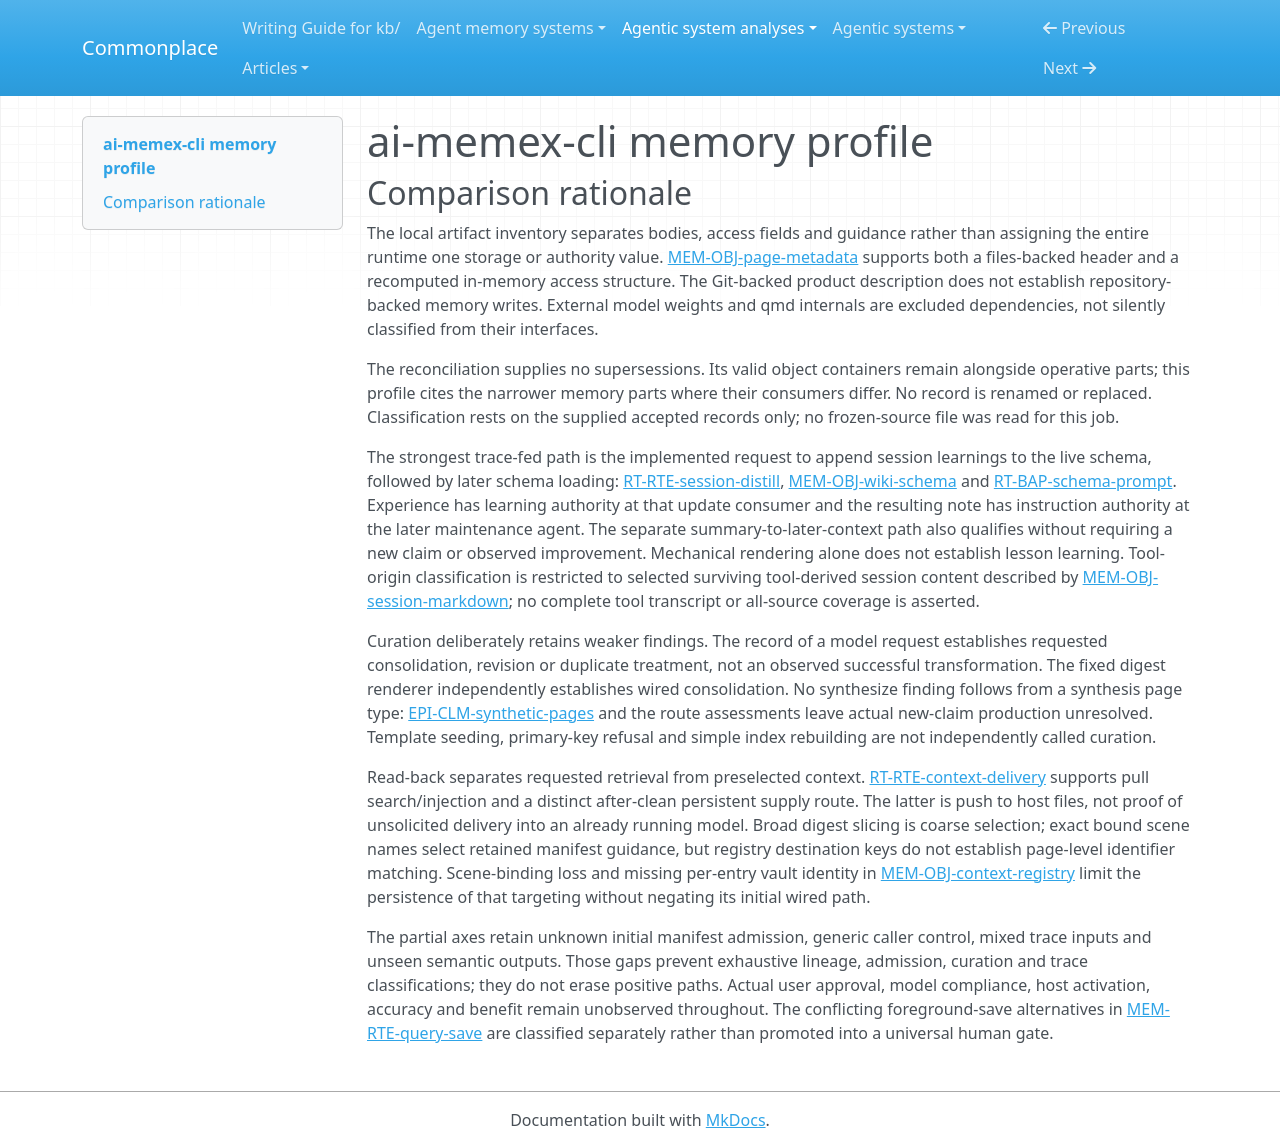

repository: zby/commonplace · page: agentic-system-analyses/retained/zelixag--ai-memex-cli/memory-profile/index.html · generator: mkdocs

---
type: agentic-system-analyses/types/agentic-system-memory-profile.md
description: 'Memory profile of ai-memex-cli: local retained documents, guidance, access metadata and
  later-consumer projections'
run-id: AAS-2026-10-15-ai-memex-cli-4324549b4bc0-01
source-identity: https://github.com/zelixag/ai-memex-cli
reviewed-boundary: 4adb274a33cbb9ff0f03a6aeeb9c8d2525a5ac3f
memory-comparison:
  version: 2
  scope: Local accumulated raw/session documents, wiki text and metadata, live-schema additions, catalog/action
    history, semantic findings, recomputed access index, scene manifests, context registry, local copies
    and installed host projections, including their admission, maintenance and later-consumer routes.
    Excludes unchanged shipped workflow text, ordinary transient invocation/lint state without durable
    projection, external agent/provider histories, weights and checkpoints, and qmd internal indexes;
    qmd-backed requested retrieval remains a pull route, not a classification of its internal storage.
  axes:
    storage_substrate:
      assessment: known
      units:
      - scope: Raw and session documents, wiki bodies and headers, live schema, catalog/log, local copies,
          scene manifests, registry and host bootstrap files
        assessment: known
        findings:
        - value: files
          basis: wired
          records: &id001
          - memory.md#mem-obj-raw
          - memory.md#mem-obj-session-markdown
          - memory.md#mem-obj-wiki-body
          - memory.md#mem-obj-page-metadata
          - memory.md#mem-obj-wiki-schema
          - memory.md#mem-obj-index-log
          - memory.md#mem-obj-local-projection
          - memory.md#mem-obj-scene-manifest
          - memory.md#mem-obj-context-registry
          - memory.md#mem-obj-host-bootstrap
          note: Persistent Markdown/YAML and JSON artifacts are ordinary files; no repository commit policy
            is implied.
        records: *id001
        note: Each retained local artifact has a filesystem location in the accepted inventory.
      - scope: Recomputed wiki index used to access retained pages
        assessment: known
        findings:
        - value: in-memory
          basis: wired
          records:
          - memory.md#mem-obj-page-metadata
          note: buildWikiIndex constructs process objects from retained metadata and links.
        records:
        - memory.md#mem-obj-page-metadata
        note: An access structure is rebuilt from page files rather than persisted as a separate index.
      records:
      - memory.md#mem-obj-raw
      - memory.md#mem-obj-session-markdown
      - memory.md#mem-obj-wiki-body
      - memory.md#mem-obj-page-metadata
      - memory.md#mem-obj-wiki-schema
      - memory.md#mem-obj-index-log
      - memory.md#mem-obj-local-projection
      - memory.md#mem-obj-scene-manifest
      - memory.md#mem-obj-context-registry
      - memory.md#mem-obj-host-bootstrap
      note: The local retained-object and access-structure inventory is covered. Files, not Markdown encoding
        or the product Git description, establish the substrate; external provider and qmd internals are
        outside this memory boundary.
    representational_form:
      assessment: known
      units:
      - scope: Source/session prose, wiki prose and descriptions, catalog/history, live guidance, semantic
          findings and generated local/host text at interpreting consumers
        assessment: known
        findings:
        - value: natural-language
          basis: wired
          records:
          - memory.md#mem-obj-raw
          - memory.md#mem-obj-session-markdown
          - memory.md#mem-obj-wiki-body
          - memory.md#mem-obj-page-metadata
          - memory.md#mem-obj-wiki-schema
          - memory.md#mem-obj-index-log
          - memory.md#mem-obj-lint-results
          - memory.md#mem-obj-local-projection
          - memory.md#mem-obj-scene-manifest
          - memory.md#mem-obj-host-bootstrap
          note: Documents, guidance and readable projections retain textual content at these consumers.
        records:
        - memory.md#mem-obj-raw
        - memory.md#mem-obj-session-markdown
        - memory.md#mem-obj-wiki-body
        - memory.md#mem-obj-page-metadata
        - memory.md#mem-obj-wiki-schema
        - memory.md#mem-obj-index-log
        - memory.md#mem-obj-lint-results
        - memory.md#mem-obj-local-projection
        - memory.md#mem-obj-scene-manifest
        - memory.md#mem-obj-host-bootstrap
        note: Natural-language payloads are delivered or made available for human/model interpretation;
          this does not establish host activation.
      - scope: Page IDs, tags, links and metadata at fixed selectors/checkers; schema/local include directives;
          session provenance fields; registry and scene fields; host markers/configuration
        assessment: known
        findings:
        - value: symbolic
          basis: wired
          records:
          - memory.md#mem-obj-page-metadata
          - memory.md#mem-obj-wiki-schema
          - memory.md#mem-obj-session-markdown
          - memory.md#mem-obj-local-projection
          - memory.md#mem-obj-context-registry
          - memory.md#mem-obj-scene-manifest
          - memory.md#mem-obj-host-bootstrap
          note: Structured fields determine indexing, include resolution, dispatch or rendering independently
            of the prose interpretation path.
        records:
        - memory.md#mem-obj-page-metadata
        - memory.md#mem-obj-wiki-schema
        - memory.md#mem-obj-session-markdown
        - memory.md#mem-obj-local-projection
        - memory.md#mem-obj-context-registry
        - memory.md#mem-obj-scene-manifest
        - memory.md#mem-obj-host-bootstrap
        note: These operative parts have localized fields interpreted by fixed parsing, selection or rendering
          rules.
      records:
      - memory.md#mem-obj-raw
      - memory.md#mem-obj-session-markdown
      - memory.md#mem-obj-wiki-body
      - memory.md#mem-obj-page-metadata
      - memory.md#mem-obj-wiki-schema
      - memory.md#mem-obj-index-log
      - memory.md#mem-obj-lint-results
      - memory.md#mem-obj-local-projection
      - memory.md#mem-obj-scene-manifest
      - memory.md#mem-obj-host-bootstrap
      - memory.md#mem-obj-context-registry
      note: Coverage separates interpreting consumers from fixed-rule access consumers. No external model
        parameters or opaque provider checkpoint is included.
    lineage:
      assessment: partial
      units:
      - scope: Web/local raw material entering the vault
        assessment: known
        findings:
        - value: imported
          basis: wired
          records:
          - memory.md#mem-obj-raw
          - runtime.md#rt-rte-capture-source
          - epistemic.md#epi-rte-fetch-render
          note: Fetched/existing external documents enter retained raw files; authenticity and source
            truth remain unknown.
        records:
        - memory.md#mem-obj-raw
        - runtime.md#rt-rte-capture-source
        - epistemic.md#epi-rte-fetch-render
        note: Source acquisition is an import path, not production of the imported claims.
      - scope: Mechanical session Markdown
        assessment: known
        findings:
        - value: trace-extracted
          basis: wired
          records:
          - memory.md#mem-obj-session-markdown
          - epistemic.md#epi-rte-session-render
          note: Recorded turns are selected and rendered into durable session documents; this does not
            imply lesson extraction or complete fidelity.
        records:
        - memory.md#mem-obj-session-markdown
        - epistemic.md#epi-rte-session-render
        note: Structured parsing and fallback rendering have a recorded original-session input and derived
          file output.
      - scope: Delegated session summaries and live-schema learning additions
        assessment: known
        findings:
        - value: trace-extracted
          basis: wired
          records:
          - memory.md#mem-obj-session-markdown
          - memory.md#mem-obj-wiki-schema
          - runtime.md#rt-rte-session-distill
          note: An implemented child prompt requests decisions/practices and a schema note from recorded
            sessions; execution and faithfulness are unobserved.
        records:
        - memory.md#mem-obj-session-markdown
        - memory.md#mem-obj-wiki-schema
        - runtime.md#rt-rte-session-distill
        note: The requested derivation path is known even though no resulting note is supplied.
      - scope: Wiki content and metadata admitted through ingestion, semantic repair or foreground answer
          saving
        assessment: partial
        findings:
        - value: authored
          basis: wired
          records:
          - memory.md#mem-obj-wiki-body
          - memory.md#mem-obj-page-metadata
          - runtime.md#rt-rte-ingest-write
          - runtime.md#rt-rte-semantic-lint
          note: The delegated model creates or edits retained prose and headers.
        - value: authored
          basis: afforded
          records:
          - memory.md#mem-rte-query-save
          note: The foreground workflow permits a model-authored durable answer, subject to conflicting
            save protocols.
        records:
        - memory.md#mem-obj-wiki-body
        - memory.md#mem-obj-page-metadata
        - runtime.md#rt-rte-ingest-write
        - runtime.md#rt-rte-semantic-lint
        - memory.md#mem-rte-query-save
        note: Agent authorship and source-based derivation are established as paths. Without actual inputs/outputs,
          trace-derived versus non-trace source provenance cannot be exhaustively classified for this
          open writer.
      - scope: Seeded schema/scaffolds, catalog/log and generated local/host projections, computed index
          and context registry
        assessment: known
        findings:
        - value: other-compiled
          basis: wired
          records:
          - memory.md#mem-obj-wiki-schema
          - memory.md#mem-obj-wiki-body
          - memory.md#mem-obj-index-log
          - memory.md#mem-obj-local-projection
          - memory.md#mem-obj-host-bootstrap
          - memory.md#mem-obj-page-metadata
          - memory.md#mem-obj-context-registry
          note: Code seeds templates, renders or copies retained content, parses an access index and serializes
            control/history entries.
        records:
        - memory.md#mem-obj-wiki-schema
        - memory.md#mem-obj-wiki-body
        - memory.md#mem-obj-index-log
        - memory.md#mem-obj-local-projection
        - memory.md#mem-obj-host-bootstrap
        - memory.md#mem-obj-page-metadata
        - memory.md#mem-obj-context-registry
        note: Known template/copy/render/parse paths classify these derived parts without asserting the
          provenance of every future content edit.
      - scope: Initial scene-manifest content and authoring path
        assessment: not-determinable
        findings: []
        records:
        - memory.md#mem-obj-scene-manifest
        note: Only reading and rendering existing named manifests is established; the missing creation
          path prevents assigning initial lineage.
      records:
      - memory.md#mem-obj-raw
      - runtime.md#rt-rte-capture-source
      - epistemic.md#epi-rte-fetch-render
      - memory.md#mem-obj-session-markdown
      - epistemic.md#epi-rte-session-render
      - memory.md#mem-obj-wiki-schema
      - runtime.md#rt-rte-session-distill
      - memory.md#mem-obj-wiki-body
      - memory.md#mem-obj-page-metadata
      - runtime.md#rt-rte-ingest-write
      - runtime.md#rt-rte-semantic-lint
      - memory.md#mem-rte-query-save
      - memory.md#mem-obj-index-log
      - memory.md#mem-obj-local-projection
      - memory.md#mem-obj-host-bootstrap
      - memory.md#mem-obj-context-registry
      - memory.md#mem-obj-scene-manifest
      note: Known derivation and import paths do not establish every initial author or the semantic origin
        of hypothetical model output. Scene-manifest creation remains unresolved.
    behavioral_authority:
      assessment: partial
      units:
      - scope: Retained raw/session/wiki material and catalog/findings supplied to interpreting maintenance
          or answering consumers
        assessment: known
        findings:
        - value: knowledge
          basis: wired
          records:
          - memory.md#mem-obj-raw
          - memory.md#mem-obj-session-markdown
          - memory.md#mem-obj-wiki-body
          - memory.md#mem-obj-index-log
          - memory.md#mem-obj-lint-results
          - runtime.md#rt-rte-context-delivery
          note: Search/page/injection and maintenance routes expose retained content for interpretation.
        records:
        - memory.md#mem-obj-raw
        - memory.md#mem-obj-session-markdown
        - memory.md#mem-obj-wiki-body
        - memory.md#mem-obj-index-log
        - memory.md#mem-obj-lint-results
        - runtime.md#rt-rte-context-delivery
        note: These parts supply context or evidence rather than a factual acceptance oracle.
      - scope: Live-schema experience notes at later maintenance agents
        assessment: known
        findings:
        - value: instruction
          basis: wired
          records:
          - memory.md#mem-obj-wiki-schema
          - runtime.md#rt-bap-schema-prompt
          note: The retained note supplies standing guidance through interpreted prompt instructions.
        records:
        - memory.md#mem-obj-wiki-schema
        - runtime.md#rt-bap-schema-prompt
        note: The live schema is reloaded into later child prompts, including appended notes if written.
      - scope: Rendered scene triggers and host bootstrap at later project hosts
        assessment: known
        findings:
        - value: instruction
          basis: wired
          records:
          - memory.md#mem-obj-scene-manifest
          - memory.md#mem-obj-host-bootstrap
          - runtime.md#rt-bap-host-bootstrap
          note: Generated consultation instructions persist in host files for later sessions.
        records:
        - memory.md#mem-obj-scene-manifest
        - memory.md#mem-obj-host-bootstrap
        - runtime.md#rt-bap-host-bootstrap
        note: The host-loading contract supplies guidance; its activation is not observed.
      - scope: Page name/ID/tag/description fields at fixed keyword scoring
        assessment: known
        findings:
        - value: ranking
          basis: wired
          records:
          - memory.md#mem-obj-page-metadata
          - runtime.md#rt-rte-context-delivery
          note: Retained metadata changes relative scores and which bodies fit the selection cap.
        records:
        - memory.md#mem-obj-page-metadata
        - runtime.md#rt-rte-context-delivery
        note: Ranking uses metadata rather than page bodies; no learned ranker is implied.
      - scope: Include directives and context registry at file selection and refresh dispatch
        assessment: known
        findings:
        - value: routing
          basis: wired
          records:
          - memory.md#mem-obj-wiki-schema
          - memory.md#mem-obj-local-projection
          - memory.md#mem-obj-context-registry
          - runtime.md#rt-rte-context-delivery
          note: Includes choose payload files and installed context entries choose refresh destinations.
        records:
        - memory.md#mem-obj-wiki-schema
        - memory.md#mem-obj-local-projection
        - memory.md#mem-obj-context-registry
        - runtime.md#rt-rte-context-delivery
        note: Access/control fields select files or destinations, not truth or user permission.
      - scope: Retained page-ID inventory at link membership evaluation
        assessment: known
        findings:
        - value: validation
          basis: wired
          records:
          - memory.md#mem-obj-page-metadata
          - epistemic.md#epi-rte-mechanical-check
          - epistemic.md#epi-rte-link-check
          note: An extracted link conforms only if its target belongs to the parsed retained-ID inventory.
        records:
        - memory.md#mem-obj-page-metadata
        - epistemic.md#epi-rte-mechanical-check
        - epistemic.md#epi-rte-link-check
        note: The retained IDs provide a bounded conformance criterion; advisory diagnostics do not enforce
          rejection of page content.
      - scope: Recorded session experience at the delegated schema-note update consumer
        assessment: known
        findings:
        - value: learning
          basis: wired
          records:
          - memory.md#mem-obj-session-markdown
          - memory.md#mem-obj-wiki-schema
          - runtime.md#rt-rte-session-distill
          note: Session records feed a requested durable behavior-shaping schema append. No parameter
            training or improvement is established.
        records:
        - memory.md#mem-obj-session-markdown
        - memory.md#mem-obj-wiki-schema
        - runtime.md#rt-rte-session-distill
        note: Learning authority at the update consumer is separate from instruction authority at the
          later maintenance consumer.
      - scope: Arbitrary resulting model-authored pages, saved answers and opaque semantic judgments
        assessment: not-determinable
        findings: []
        records:
        - memory.md#mem-obj-wiki-body
        - memory.md#mem-rte-query-save
        - runtime.md#rt-rte-semantic-lint
        note: The open model routes have no supplied output corpus or consumption trace; further standing
          directions, enforcement or other effects cannot be classified from page-type names.
      records:
      - memory.md#mem-obj-raw
      - memory.md#mem-obj-session-markdown
      - memory.md#mem-obj-wiki-body
      - memory.md#mem-obj-index-log
      - memory.md#mem-obj-lint-results
      - runtime.md#rt-rte-context-delivery
      - memory.md#mem-obj-wiki-schema
      - runtime.md#rt-bap-schema-prompt
      - memory.md#mem-obj-scene-manifest
      - memory.md#mem-obj-host-bootstrap
      - runtime.md#rt-bap-host-bootstrap
      - memory.md#mem-obj-page-metadata
      - memory.md#mem-obj-local-projection
      - memory.md#mem-obj-context-registry
      - epistemic.md#epi-rte-mechanical-check
      - epistemic.md#epi-rte-link-check
      - runtime.md#rt-rte-session-distill
      - memory.md#mem-rte-query-save
      - runtime.md#rt-rte-semantic-lint
      note: Recorded knowledge, instruction, ranking, routing, validation and learning paths remain distinct.
        Initial scene authorship is not needed to identify rendered guidance, but no actual host use or
        exhaustive model-internal effects are established.
    write_agency:
      assessment: partial
      units:
      - scope: Mechanical session conversion, delegated distillation/ingestion/semantic repair, scaffold/template
          seeding, migration, projections and context regeneration
        assessment: known
        findings:
        - value: automatic
          basis: wired
          records:
          - memory.md#mem-obj-session-markdown
          - memory.md#mem-obj-wiki-schema
          - runtime.md#rt-rte-ingest-write
          - runtime.md#rt-rte-semantic-lint
          - memory.md#mem-obj-wiki-body
          - memory.md#mem-obj-local-projection
          - memory.md#mem-obj-host-bootstrap
          - memory.md#mem-obj-context-registry
          note: Code or a model determines retained output; starting the command does not make subsequent
            admission manual.
        records:
        - memory.md#mem-obj-session-markdown
        - memory.md#mem-obj-wiki-schema
        - runtime.md#rt-rte-ingest-write
        - runtime.md#rt-rte-semantic-lint
        - memory.md#mem-obj-wiki-body
        - memory.md#mem-obj-local-projection
        - memory.md#mem-obj-host-bootstrap
        - memory.md#mem-obj-context-registry
        note: Known software/model decisions admit these outputs without a wired per-content human gate.
      - scope: Interactive direct keyword-fetch result selection
        assessment: known
        findings:
        - value: manual
          basis: wired
          records:
          - runtime.md#rt-rte-capture-source
          - memory.md#mem-obj-raw
          note: The operator chooses result indices, all or none before the selected captures are written.
        records:
        - runtime.md#rt-rte-capture-source
        - memory.md#mem-obj-raw
        note: This branch requires an explicit human choice of returned sources, not verification of their
          claims.
      - scope: Yes-all/direct rule-based and delegated capture admission
        assessment: known
        findings:
        - value: automatic
          basis: wired
          records:
          - runtime.md#rt-rte-capture-source
          - memory.md#mem-obj-raw
          note: Code selects all results under --yes or fixed URL/crawl rules, and the delegated branch
            admits model-selected capture output.
        records:
        - runtime.md#rt-rte-capture-source
        - memory.md#mem-obj-raw
        note: Automatic result admission is a distinct alternative to the interactive decision.
      - scope: Foreground save/archive under installed query reference
        assessment: known
        findings:
        - value: manual
          basis: afforded
          records:
          - memory.md#mem-rte-query-save
          note: The installed reference requires a user save/archive request for the answer.
        records:
        - memory.md#mem-rte-query-save
        note: An explicit user save decision is an afforded admission alternative, not a universal gate.
      - scope: Foreground durability-based saving under vault-schema doctrine
        assessment: known
        findings:
        - value: automatic
          basis: afforded
          records:
          - memory.md#mem-rte-query-save
          note: The foreground agent may decide an answer is durable and file it under the schema protocol.
        records:
        - memory.md#mem-rte-query-save
        note: The conflicting schema alternative delegates the admission decision to model judgment.
      - scope: Initial manifest creation, arbitrary source/manual edits and caller-supplied log entries
        assessment: not-determinable
        findings: []
        records:
        - memory.md#mem-obj-scene-manifest
        - memory.md#mem-obj-raw
        - memory.md#mem-obj-wiki-body
        - memory.md#mem-obj-index-log
        note: The records do not identify a human content decision for every generic caller or an initial
          manifest writer. Authorship or software I/O alone cannot settle admission control.
      records:
      - memory.md#mem-obj-session-markdown
      - memory.md#mem-obj-wiki-schema
      - runtime.md#rt-rte-ingest-write
      - runtime.md#rt-rte-semantic-lint
      - memory.md#mem-obj-wiki-body
      - memory.md#mem-obj-local-projection
      - memory.md#mem-obj-host-bootstrap
      - memory.md#mem-obj-context-registry
      - runtime.md#rt-rte-capture-source
      - memory.md#mem-obj-raw
      - memory.md#mem-rte-query-save
      - memory.md#mem-obj-scene-manifest
      - memory.md#mem-obj-index-log
      note: Software/model admission is recorded for deterministic and delegated paths. Generic CLI invocation
        is not human content approval. Explicit source selection and optional save decisions remain local,
        while manifest initialization and some caller-supplied content control are unresolved.
    curation_operations:
      assessment: partial
      units:
      - scope: Delegated session extraction and schema-note generation
        assessment: known
        findings:
        - value: consolidate
          basis: claimed
          records:
          - memory.md#mem-obj-session-markdown
          - memory.md#mem-obj-wiki-schema
          - runtime.md#rt-rte-session-distill
          note: Requested extraction compresses existing session content into a summary and brief learning
            note.
        records:
        - memory.md#mem-obj-session-markdown
        - memory.md#mem-obj-wiki-schema
        - runtime.md#rt-rte-session-distill
        note: The implemented prompt requests selecting decisions/practices into reduced retained representations;
          model compliance is not observed.
      - scope: Existing-page ingestion and semantic repair
        assessment: partial
        findings:
        - value: evolve
          basis: claimed
          records:
          - memory.md#mem-obj-wiki-body
          - runtime.md#rt-rte-ingest-write
          - runtime.md#rt-rte-semantic-lint
          note: The maintenance prompt requests updating existing wiki pages and directly repairing safe
            defects.
        - value: dedup
          basis: claimed
          records:
          - runtime.md#rt-rte-semantic-lint
          - memory.md#mem-obj-wiki-body
          note: Semantic repair requests treatment of unambiguous duplicates, including page-merge stubs;
            actual merging is not supplied.
        records:
        - memory.md#mem-obj-wiki-body
        - runtime.md#rt-rte-ingest-write
        - runtime.md#rt-rte-semantic-lint
        note: Revision and duplicate treatment are requested. No concrete result establishes every implemented
          semantic transformation or resolves new-claim synthesis.
      - scope: Host digest rendering from retained metadata
        assessment: known
        findings:
        - value: consolidate
          basis: wired
          records:
          - memory.md#mem-obj-host-bootstrap
          - memory.md#mem-obj-page-metadata
          note: First-five-per-scene selection, whitespace collapse and description truncation reduce
            the retained catalog representation without establishing new claims.
        records:
        - memory.md#mem-obj-host-bootstrap
        - memory.md#mem-obj-page-metadata
        note: The fixed renderer selects a bounded subset and compresses existing descriptions.
      - scope: Unseen semantic outputs of ingestion, semantic diagnosis and foreground synthesis/save
        assessment: not-determinable
        findings: []
        records:
        - runtime.md#rt-rte-ingest-write
        - runtime.md#rt-rte-semantic-lint
        - memory.md#mem-rte-query-save
        - epistemic.md#epi-clm-synthetic-pages
        note: The type label synthesis is not evidence of a new claim. Input/output propositions are missing,
          preventing a positive synthesize finding or complete transformation classification.
      records:
      - memory.md#mem-obj-session-markdown
      - memory.md#mem-obj-wiki-schema
      - runtime.md#rt-rte-session-distill
      - memory.md#mem-obj-wiki-body
      - runtime.md#rt-rte-ingest-write
      - runtime.md#rt-rte-semantic-lint
      - memory.md#mem-obj-host-bootstrap
      - memory.md#mem-obj-page-metadata
      - memory.md#mem-rte-query-save
      - epistemic.md#epi-clm-synthetic-pages
      note: Requested model transformations have weaker warrants than implemented fixed transformations.
        Model output is unavailable, so synthesis, semantic preservation and complete operation coverage
        cannot be settled.
    read_back_direction:
      assessment: known
      units:
      - scope: Search, foreground page reads, explicit injection and project-local retrieval/projection
          requests
        assessment: known
        findings:
        - value: pull
          basis: wired
          records:
          - runtime.md#rt-rte-context-delivery
          - memory.md#mem-obj-raw
          - memory.md#mem-obj-wiki-body
          - memory.md#mem-obj-local-projection
          note: Search/inject/glob and explicit page access return selected retained material.
        - value: pull
          basis: afforded
          records:
          - memory.md#mem-rte-query-save
          note: Foreground query guidance directs the answering agent to look up and read retained pages.
        records:
        - runtime.md#rt-rte-context-delivery
        - memory.md#mem-obj-raw
        - memory.md#mem-obj-wiki-body
        - memory.md#mem-obj-local-projection
        - memory.md#mem-rte-query-save
        note: These operations fulfill a consumer request for retained material; their return is not another
          independent push.
      - scope: Automatic schema/catalog selection into maintenance-child prompts
        assessment: known
        findings:
        - value: push
          basis: wired
          records:
          - runtime.md#rt-rte-ingest-write
          - runtime.md#rt-rte-session-distill
          - memory.md#mem-obj-wiki-schema
          - memory.md#mem-obj-index-log
          note: Each new management invocation receives reloaded schema/catalog without the child requesting
            those individual retained parts.
        records:
        - runtime.md#rt-rte-ingest-write
        - runtime.md#rt-rte-session-distill
        - memory.md#mem-obj-wiki-schema
        - memory.md#mem-obj-index-log
        note: A target workflow request does not itself request each retained guidance/catalog part; code
          preselects them for the child.
      - scope: After-clean refresh into registered later-host context files
        assessment: known
        findings:
        - value: push
          basis: wired
          records:
          - runtime.md#rt-rte-context-delivery
          - memory.md#mem-obj-context-registry
          - memory.md#mem-obj-host-bootstrap
          - runtime.md#rt-rte-watch-repair
          note: The loop renders and supplies a persisted bootstrap/digest to registered hosts without
            a new retrieval request from those consumers.
        records:
        - runtime.md#rt-rte-context-delivery
        - memory.md#mem-obj-context-registry
        - memory.md#mem-obj-host-bootstrap
        - runtime.md#rt-rte-watch-repair
        note: The automatic clean-triggered projection is distinct from a subsequent explicit host page
          lookup.
      records:
      - runtime.md#rt-rte-context-delivery
      - memory.md#mem-obj-raw
      - memory.md#mem-obj-wiki-body
      - memory.md#mem-obj-local-projection
      - memory.md#mem-rte-query-save
      - runtime.md#rt-rte-ingest-write
      - runtime.md#rt-rte-session-distill
      - memory.md#mem-obj-wiki-schema
      - memory.md#mem-obj-index-log
      - memory.md#mem-obj-context-registry
      - memory.md#mem-obj-host-bootstrap
      - runtime.md#rt-rte-watch-repair
      note: Coverage includes explicit retrieval requests and automatic preselection/projection supply.
        Delivery into files and prompts is wired; actual external host loading remains unobserved.
    read_back_signal:
      assessment: known
      units:
      - scope: Per-invocation maintenance schema/catalog preselection
        assessment: known
        findings:
        - value: coarse
          basis: wired
          records:
          - runtime.md#rt-rte-ingest-write
          - runtime.md#rt-rte-session-distill
          - memory.md#mem-obj-wiki-schema
          - memory.md#mem-obj-index-log
          note: Automatically inlined live schema and index are broad standing context for the child.
        records:
        - runtime.md#rt-rte-ingest-write
        - runtime.md#rt-rte-session-distill
        - memory.md#mem-obj-wiki-schema
        - memory.md#mem-obj-index-log
        note: Trigger is a management invocation; selection uses availability and the configured schema/catalog
          roles, not task matching.
      - scope: Clean-triggered host digest construction
        assessment: known
        findings:
        - value: coarse
          basis: wired
          records:
          - memory.md#mem-obj-host-bootstrap
          - memory.md#mem-obj-context-registry
          - runtime.md#rt-rte-context-delivery
          note: Default first-five-per-scene digest and minimal/full mode are availability/order filtering,
            not task inference.
        records:
        - memory.md#mem-obj-host-bootstrap
        - memory.md#mem-obj-context-registry
        - runtime.md#rt-rte-context-delivery
        note: Trigger is a zero-issue report; selector uses the reloaded wiki inventory/order and configured
          mode; selected parts are count-bounded page names/descriptions.
      - scope: Bound-scene manifest selection during host projection
        assessment: known
        findings:
        - value: identifier
          basis: wired
          records:
          - memory.md#mem-obj-scene-manifest
          - memory.md#mem-obj-host-bootstrap
          - memory.md#mem-obj-context-registry
          note: A bound scene name identifies the manifest whose description/triggers are rendered into
            host context.
        records:
        - memory.md#mem-obj-scene-manifest
        - memory.md#mem-obj-host-bootstrap
        - memory.md#mem-obj-context-registry
        note: Explicit scene names select corresponding retained manifests for rendered trigger guidance.
          This does not filter the full page digest and bulk refresh can lose bindings.
      records:
      - runtime.md#rt-rte-ingest-write
      - runtime.md#rt-rte-session-distill
      - memory.md#mem-obj-wiki-schema
      - memory.md#mem-obj-index-log
      - memory.md#mem-obj-host-bootstrap
      - memory.md#mem-obj-context-registry
      - runtime.md#rt-rte-context-delivery
      - memory.md#mem-obj-scene-manifest
      note: Signals describe only included push operations, not explicit query terms or addressed pull
        files. Registry host keys choose destinations; they do not by themselves identify selected page
        payloads.
    trace_learning:
      assessment: partial
      units:
      - scope: Delegated session extraction to durable schema learning note to later maintenance prompt
        assessment: known
        findings:
        - value: 'yes'
          basis: wired
          records:
          - memory.md#mem-obj-session-markdown
          - memory.md#mem-obj-wiki-schema
          - runtime.md#rt-rte-session-distill
          - runtime.md#rt-bap-schema-prompt
          note: Recorded session experience automatically supplies a requested retained behavior-shaping
            note that later management invocations receive.
        records:
        - memory.md#mem-obj-session-markdown
        - memory.md#mem-obj-wiki-schema
        - runtime.md#rt-rte-session-distill
        - runtime.md#rt-bap-schema-prompt
        note: The code requests a trace-fed durable guidance update and later reloads that artifact. The
          wired basis does not assert compliance or benefit.
      - scope: Session-derived summaries/pages used as later knowledge context
        assessment: partial
        findings:
        - value: 'yes'
          basis: wired
          records:
          - memory.md#mem-obj-session-markdown
          - memory.md#mem-obj-wiki-body
          - runtime.md#rt-rte-session-distill
          - runtime.md#rt-rte-ingest-write
          - runtime.md#rt-rte-context-delivery
          note: The delegated branch requests retained decisions/practices from sessions; later ingestion
            and answering routes can consume that derived context.
        records:
        - memory.md#mem-obj-session-markdown
        - memory.md#mem-obj-wiki-body
        - runtime.md#rt-rte-session-distill
        - runtime.md#rt-rte-ingest-write
        - runtime.md#rt-rte-context-delivery
        note: The summary extraction/retention and ordinary later-consumer paths are wired; open ingestion
          can also take non-trace sources and resulting artifacts are not supplied.
      - scope: Other source-to-wiki, semantic-repair and foreground-save writes
        assessment: not-determinable
        findings: []
        records:
        - memory.md#mem-obj-raw
        - memory.md#mem-obj-wiki-body
        - runtime.md#rt-rte-ingest-write
        - runtime.md#rt-rte-semantic-lint
        - memory.md#mem-rte-query-save
        note: No complete input/output inventory identifies every additional qualifying automatic trace-fed
          update. Neither the absence of examples nor mechanical conversion by itself warrants a system-wide
          no.
      records:
      - memory.md#mem-obj-session-markdown
      - memory.md#mem-obj-wiki-schema
      - runtime.md#rt-rte-session-distill
      - runtime.md#rt-bap-schema-prompt
      - memory.md#mem-obj-wiki-body
      - runtime.md#rt-rte-ingest-write
      - runtime.md#rt-rte-context-delivery
      - memory.md#mem-obj-raw
      - runtime.md#rt-rte-semantic-lint
      - memory.md#mem-rte-query-save
      note: The qualifying positive is an automatic session-fed schema update and reload chain, not demonstrated
        improvement. Mechanical conversion alone is not learning; open source-to-wiki alternatives are
        not made negative merely because their inputs are missing.
    trace_source:
      assessment: partial
      units:
      - scope: Recorded turns feeding delegated session summaries and schema learning notes
        assessment: partial
        findings:
        - value: session-logs
          basis: wired
          records:
          - memory.md#mem-obj-session-markdown
          - runtime.md#rt-rte-session-distill
          - memory.md#mem-obj-wiki-schema
          note: The qualifying update consumes recorded conversational turns from agent work sessions.
        - value: tool-traces
          basis: wired
          records:
          - memory.md#mem-obj-session-markdown
          - runtime.md#rt-rte-session-distill
          note: Session origin can include recorded textual tool messages and tool-use names; only surviving/selected
            tool-derived content is covered, not universally preserved arguments or nested tool results.
        records:
        - memory.md#mem-obj-session-markdown
        - runtime.md#rt-rte-session-distill
        - memory.md#mem-obj-wiki-schema
        note: The input is session material, but input hints and provider formats leave the full mixed
          content unenumerated.
      - scope: Other qualifying source-to-wiki and saved-answer alternatives
        assessment: not-determinable
        findings: []
        records:
        - memory.md#mem-obj-raw
        - memory.md#mem-obj-wiki-body
        - runtime.md#rt-rte-ingest-write
        - memory.md#mem-rte-query-save
        note: The records contain no actual source corpus establishing additional original trace classes
          or excluding them; event-streams and trajectories are not inferred from timestamps or action-log
          persistence.
      records:
      - memory.md#mem-obj-session-markdown
      - runtime.md#rt-rte-session-distill
      - memory.md#mem-obj-wiki-schema
      - memory.md#mem-obj-raw
      - memory.md#mem-obj-wiki-body
      - runtime.md#rt-rte-ingest-write
      - memory.md#mem-rte-query-save
      note: Original session content, rather than parser labels or Markdown serialization, establishes
        the known source. Mixed or omitted tool detail and open input hints prevent exhaustive source
        classification.
---

# ai-memex-cli memory profile

## Comparison rationale

The local artifact inventory separates bodies, access fields and guidance rather than assigning the entire runtime one storage or authority value. [MEM-OBJ-page-metadata](memory.md#mem-obj-page-metadata) supports both a files-backed header and a recomputed in-memory access structure. The Git-backed product description does not establish repository-backed memory writes. External model weights and qmd internals are excluded dependencies, not silently classified from their interfaces.

The reconciliation supplies no supersessions. Its valid object containers remain alongside operative parts; this profile cites the narrower memory parts where their consumers differ. No record is renamed or replaced. Classification rests on the supplied accepted records only; no frozen-source file was read for this job.

The strongest trace-fed path is the implemented request to append session learnings to the live schema, followed by later schema loading: [RT-RTE-session-distill](runtime.md#rt-rte-session-distill), [MEM-OBJ-wiki-schema](memory.md#mem-obj-wiki-schema) and [RT-BAP-schema-prompt](runtime.md#rt-bap-schema-prompt). Experience has learning authority at that update consumer and the resulting note has instruction authority at the later maintenance agent. The separate summary-to-later-context path also qualifies without requiring a new claim or observed improvement. Mechanical rendering alone does not establish lesson learning. Tool-origin classification is restricted to selected surviving tool-derived session content described by [MEM-OBJ-session-markdown](memory.md#mem-obj-session-markdown); no complete tool transcript or all-source coverage is asserted.

Curation deliberately retains weaker findings. The record of a model request establishes requested consolidation, revision or duplicate treatment, not an observed successful transformation. The fixed digest renderer independently establishes wired consolidation. No synthesize finding follows from a synthesis page type: [EPI-CLM-synthetic-pages](epistemic.md#epi-clm-synthetic-pages) and the route assessments leave actual new-claim production unresolved. Template seeding, primary-key refusal and simple index rebuilding are not independently called curation.

Read-back separates requested retrieval from preselected context. [RT-RTE-context-delivery](runtime.md#rt-rte-context-delivery) supports pull search/injection and a distinct after-clean persistent supply route. The latter is push to host files, not proof of unsolicited delivery into an already running model. Broad digest slicing is coarse selection; exact bound scene names select retained manifest guidance, but registry destination keys do not establish page-level identifier matching. Scene-binding loss and missing per-entry vault identity in [MEM-OBJ-context-registry](memory.md#mem-obj-context-registry) limit the persistence of that targeting without negating its initial wired path.

The partial axes retain unknown initial manifest admission, generic caller control, mixed trace inputs and unseen semantic outputs. Those gaps prevent exhaustive lineage, admission, curation and trace classifications; they do not erase positive paths. Actual user approval, model compliance, host activation, accuracy and benefit remain unobserved throughout. The conflicting foreground-save alternatives in [MEM-RTE-query-save](memory.md#mem-rte-query-save) are classified separately rather than promoted into a universal human gate.
